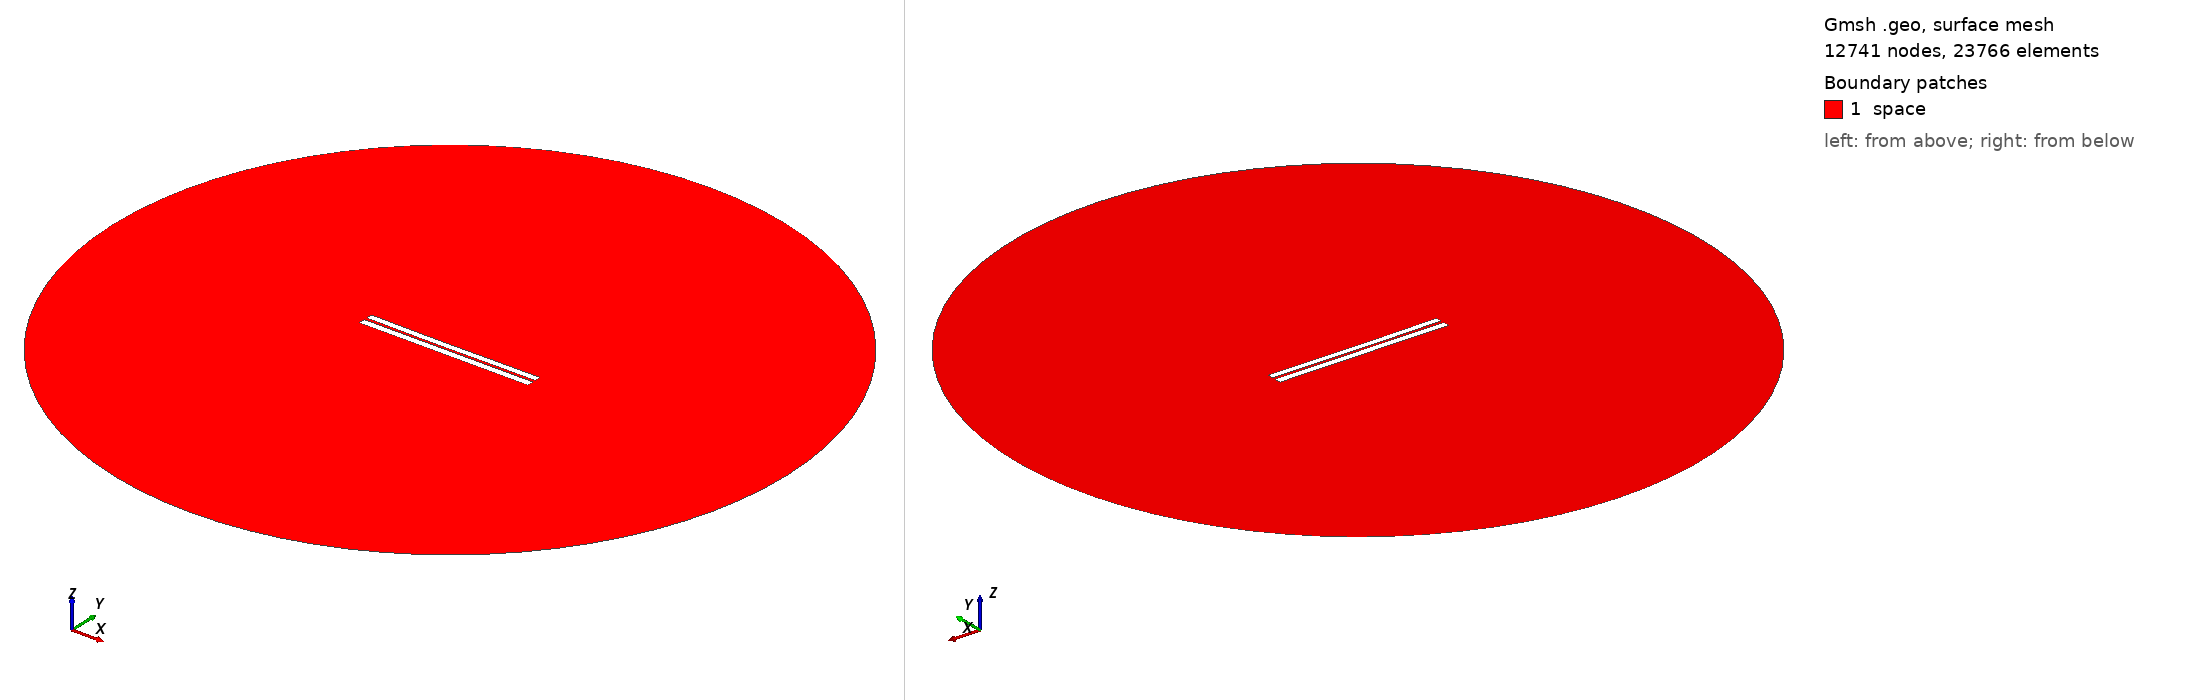

Gmsh geometry script, surface-meshed: 12741 nodes, 23766 surface elements. Boundary patches (legend numbers): 1 space. Left view from above one corner, right view from below the opposite corner. Legend entries are the model's physical surfaces. The drawing asked Gmsh for element sizes between 1% and 20% of the model's largest extent; the script's own settings can give other sizes.

=== 3133.geo (drawn) ===
//---------------------------------------
// Geometry kernel
//---------------------------------------

SetFactory("OpenCASCADE");



//---------------------------------------
// Parameters of the geometry
//---------------------------------------

// Overetch of the upper plate
overetch = 0.125;

// Distance between the plates
distance = 1.5;

// Discretization over the x axis (for the deformation)
nx = 50; 

// Length of the plate
L = 100 - overetch; 

// Number of modes
n = 4; 

// 1st mode coefficient
coeff(1) = -0.15;
beta(1) = 0.596864 * 3.1415926535 / L;

// 2nd mode coefficient
coeff(2) = -0.15;
beta(2) = 1.49418 * 3.1415926535 / L;

// 3rd mode coefficient
coeff(3) = -0.075;
beta(3) = 2.50025 * 3.1415926535 / L;

// 4th mode coefficient
coeff(4) = 0.0;
beta(4) = 3.49999 * 3.1415926535 / L;



//---------------------------------------
// Upper plate (deformed rectangle)
//---------------------------------------

// Coordiantes of the upper plate
xmin = -50;
xmax = 50 - overetch;

// Height of the upper plate
yheight = 4 - 2 * overetch;

// Indexes of the points
UpperID[] = {};
LowerID[] = {};
LeftID[] = {};
RightID[] = {};

// Point index
p = 1;

// Horizontal edges
For i In {1:nx}
    x = xmin + (i-1)*(xmax - xmin)/(nx-1);

    y_bottom = distance / 2 + overetch;
    For j In {1:n}
        C = (Cosh(beta(j)*L) + Cos(beta(j)*L)) / (Sinh(beta(j)*L) + Sin(beta(j)*L));
        y_bottom  = y_bottom + coeff(j) * (Cosh(beta(j)*(x+50)) - Cos(beta(j)*(x+50)) - C * (Sinh(beta(j)*(x+50)) - Sin(beta(j)*(x+50))));
    EndFor

    y_top = y_bottom + yheight;

    Point(p) = {x, y_top, 0, 1.0};
    UpperID[i] = p;
    p = p + 1;

    Point(p) = {x, y_bottom, 0, 1.0};
    LowerID[i] = p;
    p = p + 1;
EndFor

// Create point lists
UpperPts[] = {}; LowerPts[] = {};
For i In {1:nx}
  UpperPts[] += {UpperID[i]};
  LowerPts[] += {LowerID[i]};
EndFor

// Build splines
Spline(1) = {UpperPts[]};
Spline(2) = {LowerPts[]};
Line(3) = {LowerPts[nx-1], UpperPts[nx-1]};
Line(4) = {LowerPts[0], UpperPts[0]};

// Build the plane surface
Curve Loop(1) = {2, 3, -1, -4};
Plane Surface(1) = {1};



//---------------------------------------
// Lower plate (rectangle)
//---------------------------------------

// Vertices
Point(1001) = {-50, -1, 0, 1.0};
Point(1002) = { 50, -1, 0, 1.0};
Point(1003) = { 50,  -5, 0, 1.0};
Point(1004) = {-50,  -5, 0, 1.0};

// Edges
Line(5) = {1001, 1002};
Line(6) = {1002, 1003};
Line(7) = {1003, 1004};
Line(8) = {1004, 1001};

// Plane surface
Line Loop(2) = {5, 6, 7, 8};
Plane Surface(2) = {2}; 



//---------------------------------------
// Outer (fictious) boundary
//---------------------------------------

// Points
Point(1005) = {0, 0, 0};       // Center
Point(1006) = {200, 0, 0};     // Start point
Point(1007) = {0, 200, 0};     // 90 degrees
Point(1008) = {-200, 0, 0};    // 180 degrees
Point(1009) = {0, -200, 0};    // 270 degrees

// Circle arcs (each needs start, center, end)
Circle(9) = {1006, 1005, 1007};
Circle(10) = {1007, 1005, 1008};
Circle(11) = {1008, 1005, 1009};
Circle(12) = {1009, 1005, 1006};

// Plane surface for the entire domain
Curve Loop(3) = {9, 10, 11, 12};
Surface(3) = {3};

// Subtract the plates from the whole domain to obtain the actual domain where we want to solve the equations
BooleanDifference{ Surface{3}; Delete; }{ Surface{1}; Surface{2}; Delete; }




//---------------------------------------
// Transfinite Lines/Curves
//---------------------------------------

// Set the number of points on the boundaries
r = 7;

// Plates
Transfinite Curve {1, 2} = 50*r Using Progression 1;
Transfinite Curve {3, 4} = 2*r Using Progression 1;
Transfinite Line {5, 7} = 50*r Using Progression 1;
Transfinite Line {6, 8} = 2*r Using Progression 1;

// Outer boundary
Transfinite Line {9, 10, 11, 12} = 20 Using Progression 1;



//---------------------------------------
// Physical groups
//---------------------------------------                

// Physical curves (boundaries)
Physical Line("force_segment", 10) = {2};
Physical Line("upper_plate", 11) = {1, 3, 4};
Physical Line("lower_plate", 12) = {5, 6, 7, 8};
Physical Line("boundary", 20) = {9, 10, 11, 12};

// Physical Surfaces
Physical Surface("space", 30) = {3};



//---------------------------------------
// 6. Generate the Mesh
//---------------------------------------

// 2D mesh generation
Mesh 2;
